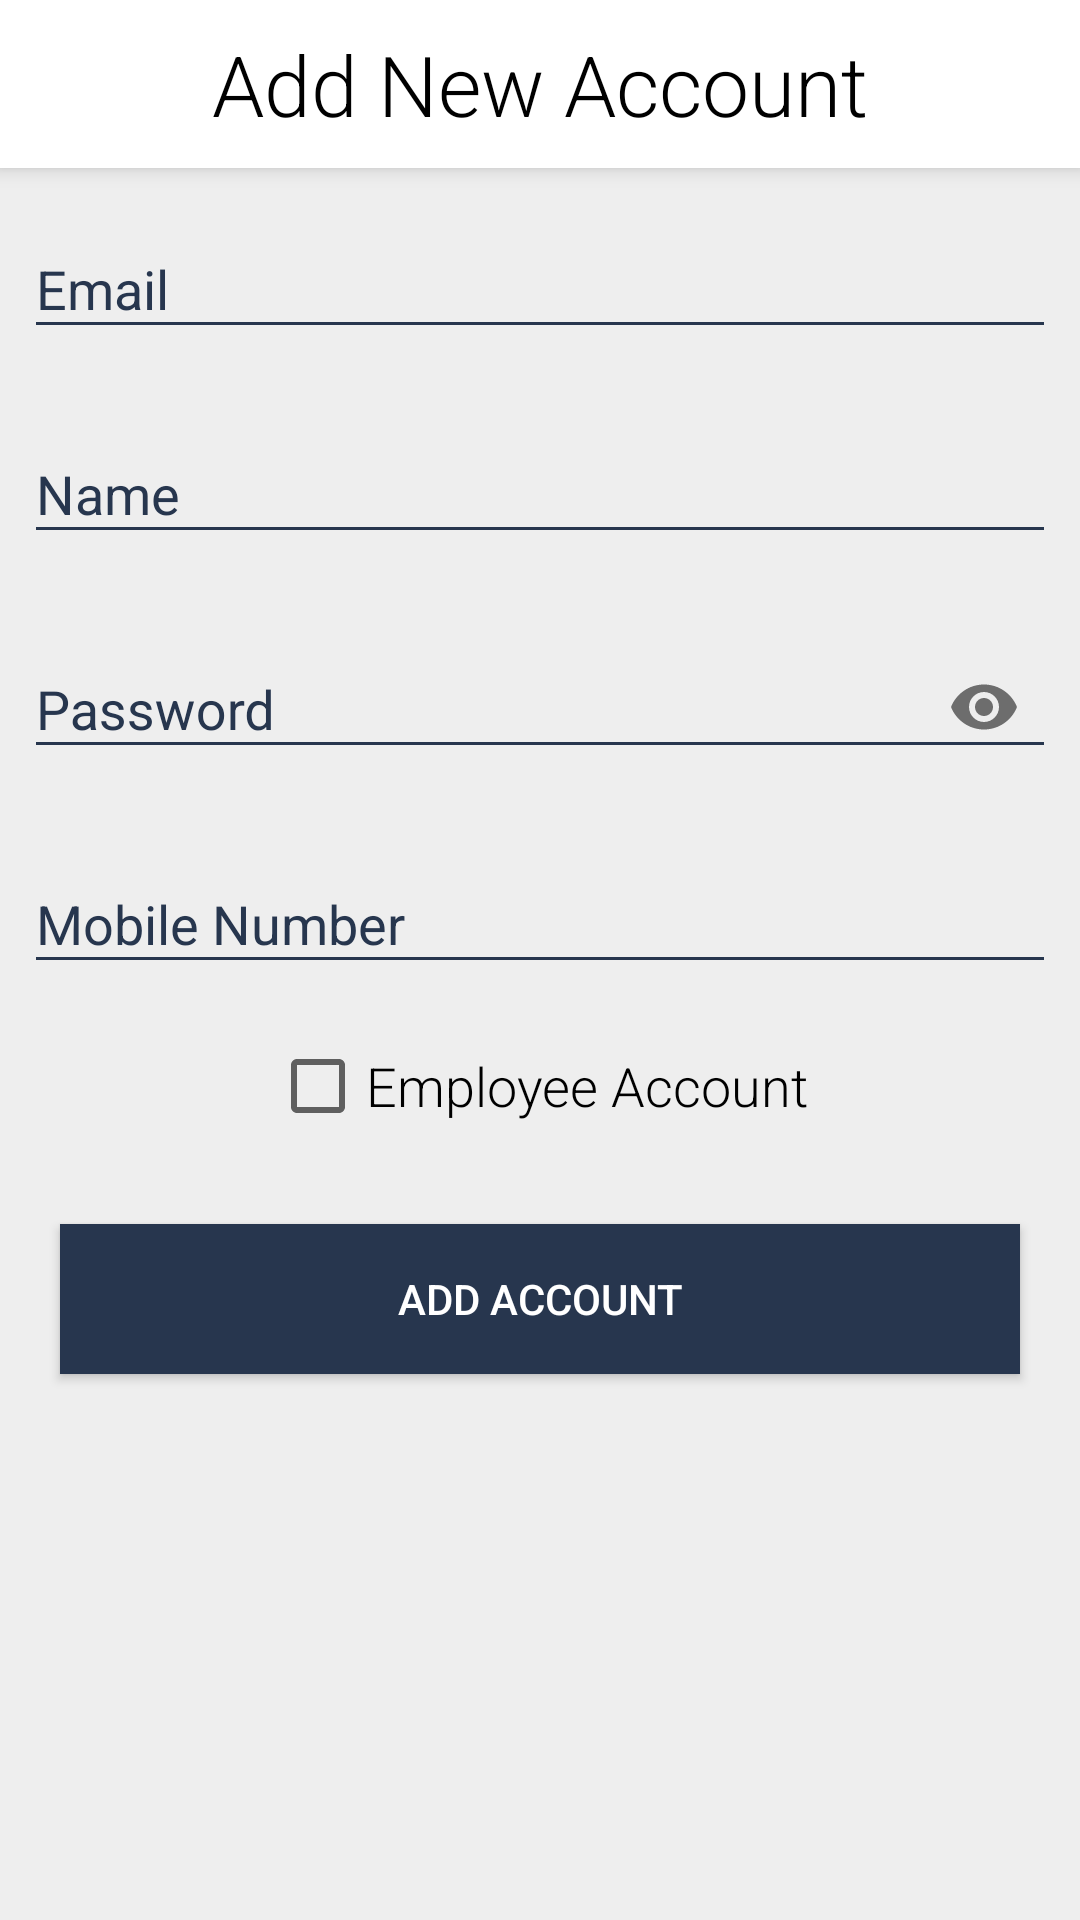

Write the Android layout XML for this screen, with the resource values it uses.
<!-- AndroidManifest.xml: application theme AppTheme -->
<!-- res/layout/activity_admin_user_add_edit.xml -->
<?xml version="1.0" encoding="utf-8"?>
<ScrollView
    xmlns:android="http://schemas.android.com/apk/res/android"
    android:layout_height="match_parent"
    android:layout_width="match_parent"
    android:background="@color/colorBG">

    <LinearLayout
        android:focusableInTouchMode="true"
        android:orientation="vertical"
        android:layout_height="match_parent"
        android:layout_width="match_parent"
        xmlns:app="http://schemas.android.com/apk/res-auto">

        <androidx.appcompat.widget.Toolbar
            xmlns:app="http://schemas.android.com/tools"
            android:id="@+id/toolbar"
            android:elevation="4dp"
            android:layout_width="match_parent"
            android:layout_height="?android:attr/actionBarSize"
            android:background="@android:color/white"
            android:theme="@style/ThemeOverlay.AppCompat.ActionBar"
            app:popupTheme="@style/ThemeOverlay.AppCompat.Light">
            <TextView
                android:id="@+id/toolbar_title"
                android:fontFamily="sans-serif-light"
                android:text="Add New Account"
                android:textSize="28dp"
                android:textColor="@android:color/black"
                android:layout_gravity="center"
                android:layout_width="wrap_content"
                android:layout_height="wrap_content"/>
        </androidx.appcompat.widget.Toolbar>


        
        <com.google.android.material.textfield.TextInputLayout
            android:id="@+id/input_email_container"
            android:theme="@style/EditTextThemeInApp"
            android:hint="Email"
            android:layout_width="match_parent"
            android:layout_height="wrap_content"
            android:layout_margin="8dp">
            <EditText
                android:id="@+id/input_email"
                android:layout_width="match_parent"
                android:layout_height="wrap_content"
                android:maxLength="100"
                android:inputType="textEmailAddress" />
        </com.google.android.material.textfield.TextInputLayout>

        
        <com.google.android.material.textfield.TextInputLayout
            android:id="@+id/input_name_container"
            android:theme="@style/EditTextThemeInApp"
            android:hint="Name"
            android:layout_width="match_parent"
            android:layout_height="wrap_content"
            android:layout_margin="8dp">
            <EditText
                android:id="@+id/input_name"
                android:layout_width="match_parent"
                android:layout_height="wrap_content"
                android:maxLength="100"
                android:inputType="textPersonName" />
        </com.google.android.material.textfield.TextInputLayout>

        
        <com.google.android.material.textfield.TextInputLayout
            android:id="@+id/input_password_container"
            android:theme="@style/EditTextThemeInApp"
            android:hint="Password"
            app:passwordToggleEnabled="true"
            android:layout_width="match_parent"
            android:layout_height="wrap_content"
            android:layout_margin="8dp">
            <EditText
                android:id="@+id/input_password"
                android:layout_width="match_parent"
                android:layout_height="wrap_content"
                android:maxLength="50"
                android:inputType="textPassword" />
        </com.google.android.material.textfield.TextInputLayout>

        
        <com.google.android.material.textfield.TextInputLayout
            android:id="@+id/input_mobile_container"
            android:theme="@style/EditTextThemeInApp"
            android:hint="Mobile Number"
            android:layout_width="match_parent"
            android:layout_height="wrap_content"
            android:layout_margin="8dp">
            <EditText
                android:id="@+id/input_mobile"
                android:layout_width="match_parent"
                android:layout_height="wrap_content"
                android:maxLength="15"
                android:inputType="number" />
        </com.google.android.material.textfield.TextInputLayout>

        <LinearLayout
            android:gravity="center_horizontal"
            android:layout_width="match_parent"
            android:layout_height="wrap_content">

            <CheckBox
                android:id="@+id/chk_empAccount"
                android:textSize="18dp"
                android:text="Employee Account"
                android:fontFamily="sans-serif-light"
                android:layout_width="wrap_content"
                android:layout_height="wrap_content"
                android:layout_margin="10dp" />

            <CheckBox
                android:id="@+id/chk_banned"
                android:textSize="18dp"
                android:text="Banned"
                android:visibility="gone"
                android:fontFamily="sans-serif-light"
                android:layout_width="wrap_content"
                android:layout_height="wrap_content"
                android:layout_margin="10dp" />

        </LinearLayout>


        <Button
            android:id="@+id/btn_add_account"
            android:text="ADD Account"
            android:textColor="@android:color/white"
            android:background="@color/colorPrimary"
            android:layout_weight="1"
            android:layout_margin="20dp"
            android:layout_width="match_parent"
            android:layout_height="50dp" />

    </LinearLayout>

</ScrollView>
<!-- resources referenced by this layout -->
<resources>
  <color name="colorBG">#EEEEEE</color>
  <color name="colorPrimary">#27364E</color>
  <style name="EditTextThemeInApp" parent="Theme.AppCompat.Light.NoActionBar">
          <item name="android:textSize">18sp</item>
          <item name="colorAccent">@color/colorPrimary</item>
          <item name="colorControlNormal">@color/colorPrimary</item>
          <item name="colorControlActivated">@color/colorPrimary</item>
          <item name="android:textColorHint">@color/colorPrimary</item> 
      </style>
  <style name="AppTheme" parent="Theme.AppCompat.Light.NoActionBar">
          <item name="colorPrimary">@color/colorPrimary</item>
          <item name="colorPrimaryDark">@color/colorPrimaryDark</item>
          <item name="colorAccent">@color/colorAccent</item>
          <item name="android:datePickerDialogTheme" tools:targetApi="lollipop">@style/DPD_Theme_Custom</item>
      </style>
  <color name="colorPrimaryDark">#000000</color>
  <color name="colorAccent">#000000</color>
  <style name="DPD_Theme_Custom" parent="android:Theme.Material.Light.Dialog" tools:targetApi="lollipop">
          <item name="android:colorAccent">@color/colorPrimary</item>
      </style>
</resources>
